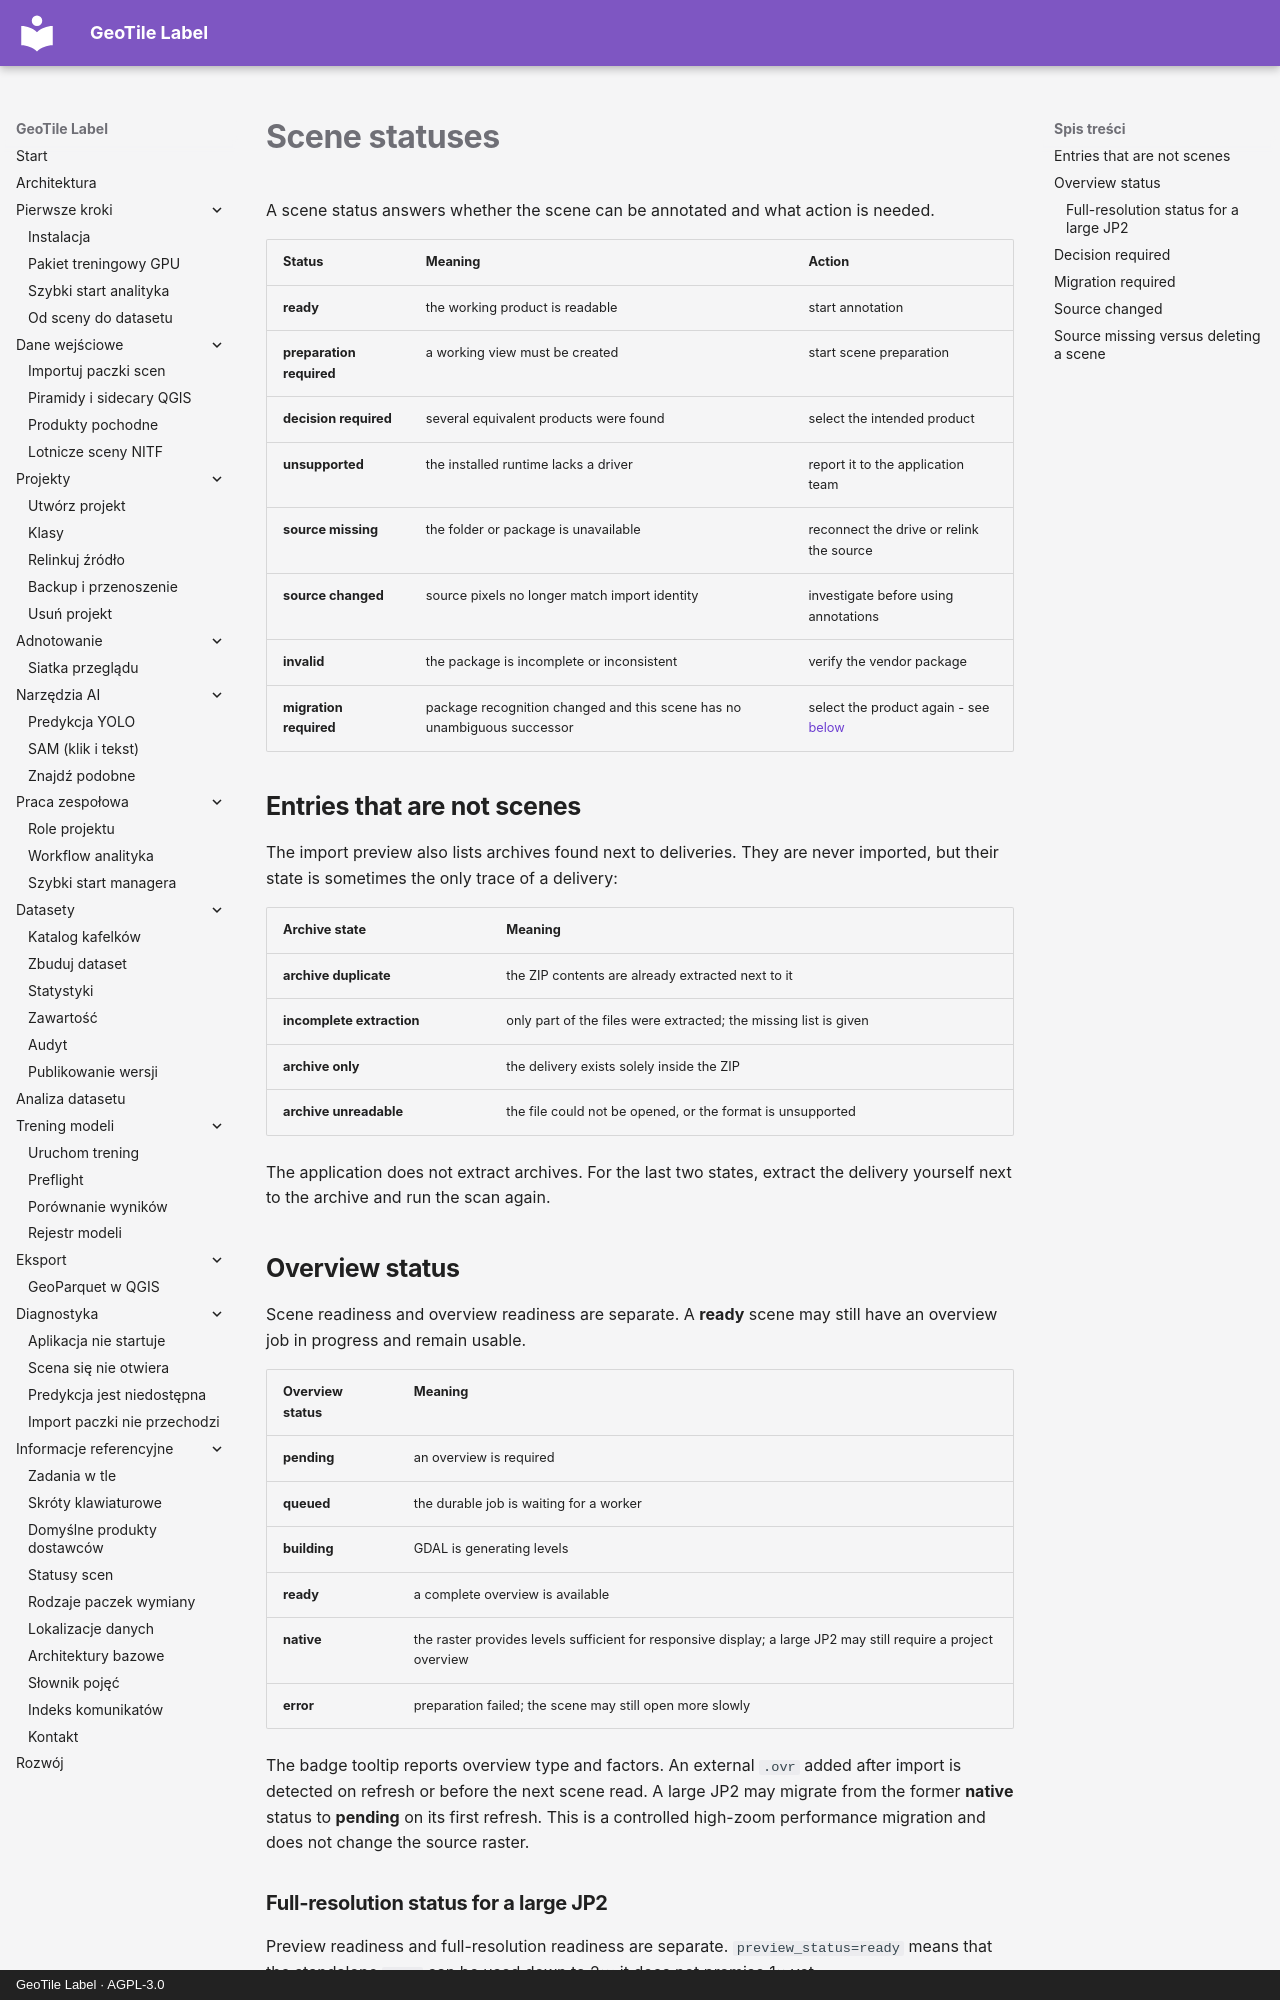

repository: jakubslesinski/geotile-label · page: reference/statusy-scen.en.html · generator: mkdocs · copyright: GeoTile Label · AGPL-3.0

# Scene statuses

A scene status answers whether the scene can be annotated and what action is needed.

| Status | Meaning | Action |
| --- | --- | --- |
| **ready** | the working product is readable | start annotation |
| **preparation required** | a working view must be created | start scene preparation |
| **decision required** | several equivalent products were found | select the intended product |
| **unsupported** | the installed runtime lacks a driver | report it to the application team |
| **source missing** | the folder or package is unavailable | reconnect the drive or relink the source |
| **source changed** | source pixels no longer match import identity | investigate before using annotations |
| **invalid** | the package is incomplete or inconsistent | verify the vendor package |
| **migration required** | package recognition changed and this scene has no unambiguous successor | select the product again - see [below](#migration-required) |

## Entries that are not scenes

The import preview also lists archives found next to deliveries. They are never
imported, but their state is sometimes the only trace of a delivery:

| Archive state | Meaning |
| --- | --- |
| **archive duplicate** | the ZIP contents are already extracted next to it |
| **incomplete extraction** | only part of the files were extracted; the missing list is given |
| **archive only** | the delivery exists solely inside the ZIP |
| **archive unreadable** | the file could not be opened, or the format is unsupported |

The application does not extract archives. For the last two states, extract the
delivery yourself next to the archive and run the scan again.

## Overview status

Scene readiness and overview readiness are separate. A **ready** scene may still have
an overview job in progress and remain usable.

| Overview status | Meaning |
| --- | --- |
| **pending** | an overview is required |
| **queued** | the durable job is waiting for a worker |
| **building** | GDAL is generating levels |
| **ready** | a complete overview is available |
| **native** | the raster provides levels sufficient for responsive display; a large JP2 may still require a project overview |
| **error** | preparation failed; the scene may still open more slowly |

The badge tooltip reports overview type and factors. An external `.ovr` added after
import is detected on refresh or before the next scene read.
A large JP2 may migrate from the former **native** status to **pending** on its first
refresh. This is a controlled high-zoom performance migration and does not change the
source raster.
